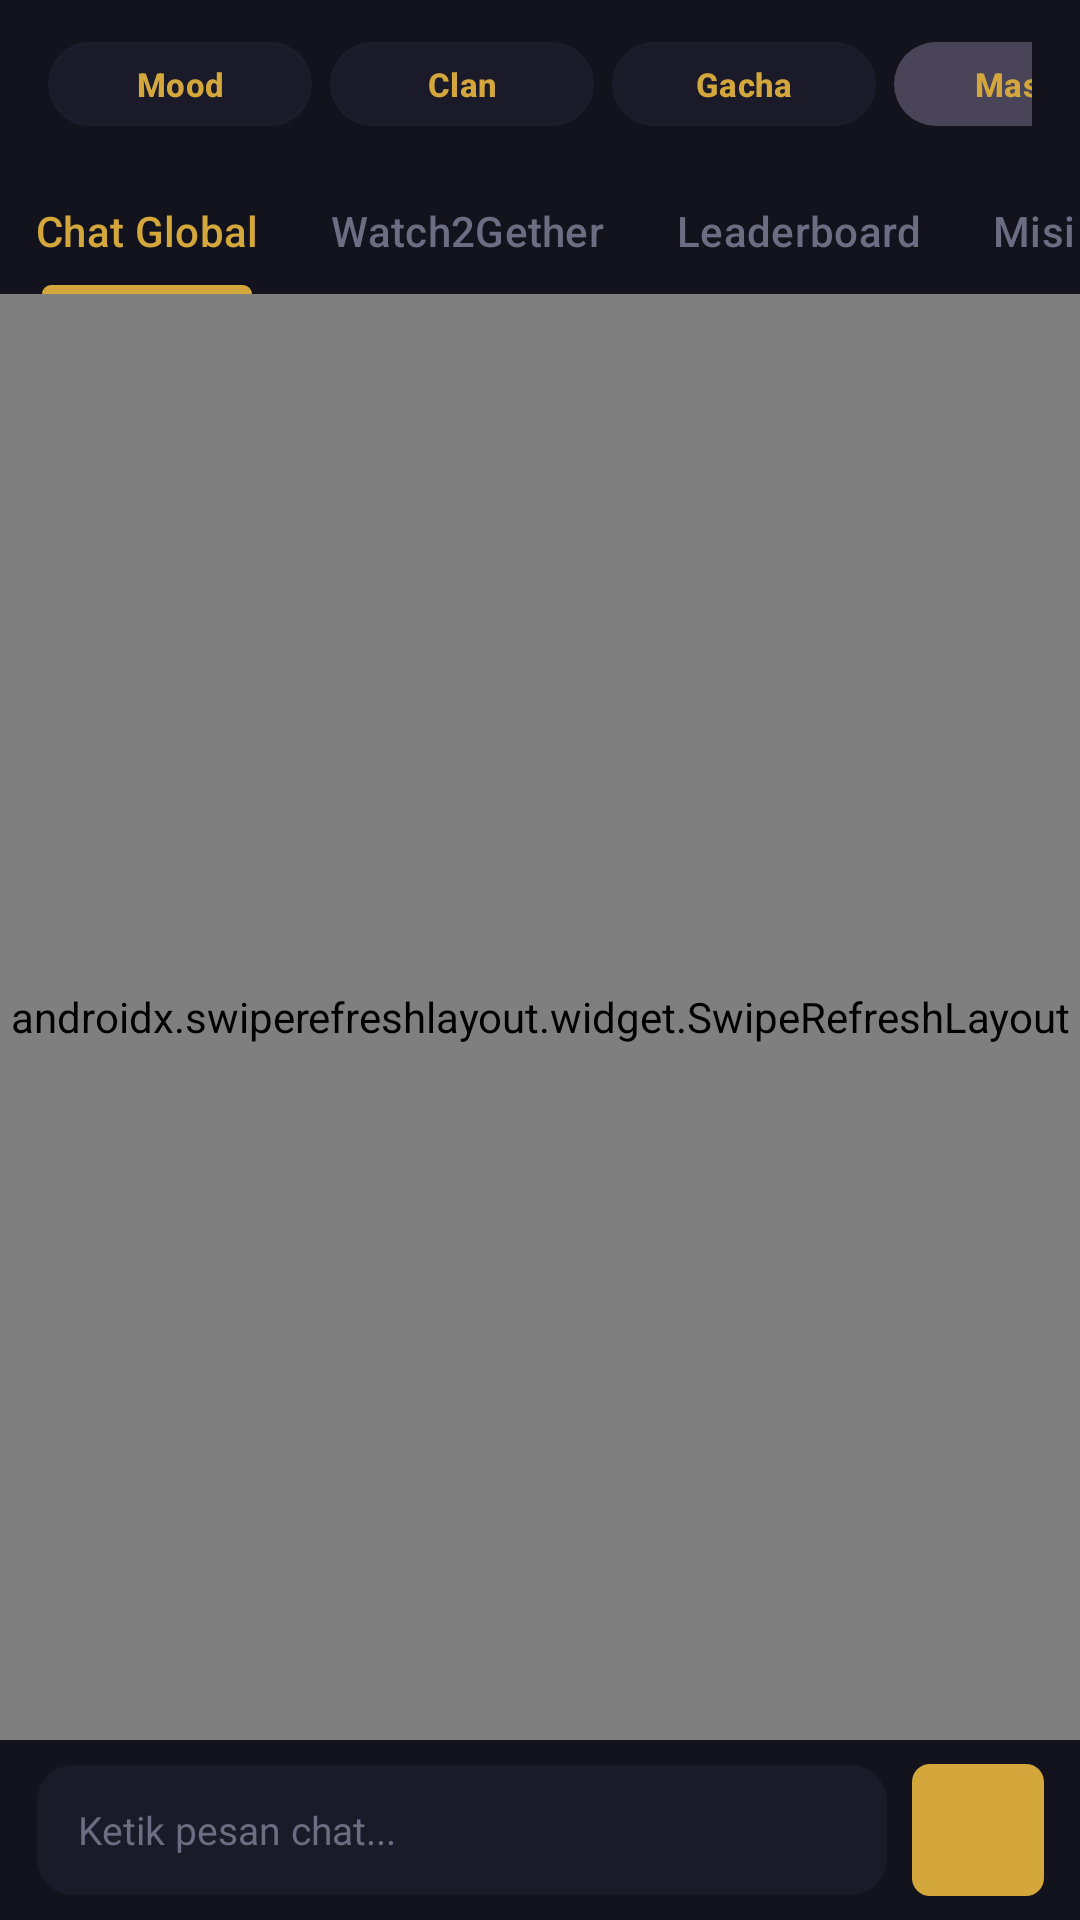

Layout XML and referenced resources for this Android screen:
<!-- AndroidManifest.xml: application theme Theme.NdikaNime -->
<!-- res/layout/fragment_community.xml -->
<?xml version="1.0" encoding="utf-8"?>
<LinearLayout xmlns:android="http://schemas.android.com/apk/res/android"
    xmlns:app="http://schemas.android.com/apk/res-auto"
    android:layout_width="match_parent"
    android:layout_height="match_parent"
    android:background="@color/bg_dark"
    android:orientation="vertical">

    
    <LinearLayout
        android:layout_width="match_parent"
        android:layout_height="56dp"
        android:background="@color/bg_surface"
        android:gravity="center_vertical"
        android:orientation="horizontal"
        android:paddingStart="16dp"
        android:paddingEnd="16dp">

        <TextView
            android:layout_width="0dp"
            android:layout_height="wrap_content"
            android:layout_weight="1"
            android:text="KOMUNITAS"
            android:textColor="@color/accent_gold"
            android:textSize="18sp"
            android:textStyle="bold" />

        <com.google.android.material.button.MaterialButton
            android:id="@+id/btnMoodTop"
            style="@style/Widget.Material3.Button.TonalButton"
            android:layout_width="wrap_content"
            android:layout_height="36dp"
            android:layout_marginEnd="6dp"
            android:backgroundTint="@color/bg_card"
            android:text="Mood"
            android:textColor="@color/accent_gold"
            android:textSize="11sp"
            android:textStyle="bold"
            app:cornerRadius="18dp"
            app:strokeColor="@color/border_subtle"
            app:strokeWidth="1dp" />

        <com.google.android.material.button.MaterialButton
            android:id="@+id/btnClanTop"
            style="@style/Widget.Material3.Button.TonalButton"
            android:layout_width="wrap_content"
            android:layout_height="36dp"
            android:layout_marginEnd="6dp"
            android:backgroundTint="@color/bg_card"
            android:text="Clan"
            android:textColor="@color/accent_gold"
            android:textSize="11sp"
            android:textStyle="bold"
            app:cornerRadius="18dp"
            app:strokeColor="@color/border_subtle"
            app:strokeWidth="1dp" />

        <com.google.android.material.button.MaterialButton
            android:id="@+id/btnGachaTop"
            style="@style/Widget.Material3.Button.TonalButton"
            android:layout_width="wrap_content"
            android:layout_height="36dp"
            android:layout_marginEnd="6dp"
            android:backgroundTint="@color/bg_card"
            android:text="Gacha"
            android:textColor="@color/accent_gold"
            android:textSize="11sp"
            android:textStyle="bold"
            app:cornerRadius="18dp"
            app:strokeColor="@color/border_subtle"
            app:strokeWidth="1dp" />

        
        <com.google.android.material.button.MaterialButton
            android:id="@+id/btnAccount"
            style="@style/Widget.Material3.Button.TonalButton"
            android:layout_width="wrap_content"
            android:layout_height="36dp"
            android:text="Masuk"
            android:textColor="@color/accent_gold"
            android:textSize="11sp"
            android:textStyle="bold"
            app:cornerRadius="18dp" />

    </LinearLayout>

    <com.google.android.material.tabs.TabLayout
        android:id="@+id/tabCommunity"
        android:layout_width="match_parent"
        android:layout_height="42dp"
        android:background="@color/bg_surface"
        app:tabIndicatorColor="@color/accent_gold"
        app:tabMode="scrollable"
        app:tabSelectedTextColor="@color/accent_gold"
        app:tabTextColor="@color/text_muted">

        <com.google.android.material.tabs.TabItem
            android:layout_width="wrap_content"
            android:layout_height="wrap_content"
            android:text="Chat Global" />

        <com.google.android.material.tabs.TabItem
            android:layout_width="wrap_content"
            android:layout_height="wrap_content"
            android:text="Watch2Gether" />

        <com.google.android.material.tabs.TabItem
            android:layout_width="wrap_content"
            android:layout_height="wrap_content"
            android:text="Leaderboard" />

        <com.google.android.material.tabs.TabItem
            android:layout_width="wrap_content"
            android:layout_height="wrap_content"
            android:text="Misi &amp; Streak" />

        <com.google.android.material.tabs.TabItem
            android:layout_width="wrap_content"
            android:layout_height="wrap_content"
            android:text="Pesan (DM)" />

    </com.google.android.material.tabs.TabLayout>

    
    <FrameLayout
        android:layout_width="match_parent"
        android:layout_height="0dp"
        android:layout_weight="1">

        <androidx.swiperefreshlayout.widget.SwipeRefreshLayout
            android:id="@+id/swipeRefreshCommunity"
            android:layout_width="match_parent"
            android:layout_height="match_parent">

            <androidx.recyclerview.widget.RecyclerView
                android:id="@+id/rvCommunity"
                android:layout_width="match_parent"
                android:layout_height="match_parent"
                android:clipToPadding="false"
                android:paddingTop="6dp"
                android:paddingBottom="8dp" />

        </androidx.swiperefreshlayout.widget.SwipeRefreshLayout>

        <ProgressBar
            android:id="@+id/pbCommunity"
            android:layout_width="wrap_content"
            android:layout_height="wrap_content"
            android:layout_gravity="center"
            android:indeterminateTint="@color/accent_gold"
            android:visibility="gone" />

        <TextView
            android:id="@+id/tvEmptyCommunity"
            android:layout_width="wrap_content"
            android:layout_height="wrap_content"
            android:layout_gravity="center"
            android:textColor="@color/text_muted"
            android:textSize="13sp"
            android:visibility="gone" />

        <com.google.android.material.floatingactionbutton.ExtendedFloatingActionButton
            android:id="@+id/btnCreateW2G"
            android:layout_width="wrap_content"
            android:layout_height="wrap_content"
            android:layout_gravity="bottom|end"
            android:layout_margin="16dp"
            android:backgroundTint="@color/accent_gold"
            android:text="Buat Room"
            android:textColor="@color/bg_dark"
            android:textStyle="bold"
            android:visibility="gone"
            app:icon="@drawable/ic_play"
            app:iconTint="@color/bg_dark" />

    </FrameLayout>

    
    <LinearLayout
        android:id="@+id/layoutChatInput"
        android:layout_width="match_parent"
        android:layout_height="wrap_content"
        android:background="@color/bg_surface"
        android:gravity="center_vertical"
        android:orientation="horizontal"
        android:paddingStart="12dp"
        android:paddingTop="8dp"
        android:paddingEnd="12dp"
        android:paddingBottom="8dp">

        <EditText
            android:id="@+id/etChatMessage"
            android:layout_width="0dp"
            android:layout_height="44dp"
            android:layout_weight="1"
            android:background="@drawable/bg_search_input"
            android:hint="Ketik pesan chat..."
            android:imeOptions="actionSend"
            android:inputType="textShortMessage"
            android:maxLines="3"
            android:paddingStart="14dp"
            android:paddingEnd="14dp"
            android:textColor="@color/text_primary"
            android:textColorHint="@color/text_muted"
            android:textSize="13sp" />

        <ImageButton
            android:id="@+id/btnSendChat"
            android:layout_width="44dp"
            android:layout_height="44dp"
            android:layout_marginStart="8dp"
            android:background="@drawable/bg_badge_gold"
            android:src="@drawable/ic_play"
            app:tint="@color/bg_dark" />

    </LinearLayout>

</LinearLayout>
<!-- resources referenced by this layout -->
<resources>
  <color name="accent_gold">#D4A73C</color>
  <color name="bg_card">#1A1A28</color>
  <color name="bg_dark">#0B0B10</color>
  <color name="bg_surface">#13131D</color>
  <color name="border_subtle">#1F2F2F45</color>
  <color name="text_muted">#6C6C82</color>
  <color name="text_primary">#FFFFFF</color>
  <!-- drawable bg_badge_gold (drawable) -->
  <?xml version="1.0" encoding="utf-8"?>
  <shape xmlns:android="http://schemas.android.com/apk/res/android"
      android:shape="rectangle">
      <corners android:radius="6dp" />
      <solid android:color="@color/accent_gold" />
  </shape>
  <!-- drawable bg_search_input (drawable) -->
  <?xml version="1.0" encoding="utf-8"?>
  <shape xmlns:android="http://schemas.android.com/apk/res/android"
      android:shape="rectangle">
      <corners android:radius="12dp" />
      <solid android:color="@color/bg_card" />
      <stroke android:width="1dp" android:color="@color/border_subtle" />
  </shape>
  <style name="Theme.NdikaNime" parent="Theme.Material3.Dark.NoActionBar">
          <item name="android:windowBackground">@color/bg_dark</item>
          <item name="android:colorBackground">@color/bg_dark</item>
          <item name="colorPrimary">@color/accent_gold</item>
          <item name="colorSecondary">@color/accent_orange</item>
          <item name="colorSurface">@color/bg_surface</item>
          <item name="android:statusBarColor">@color/bg_dark</item>
          <item name="android:navigationBarColor">@color/bg_dark</item>
          <item name="android:windowLightStatusBar">false</item>
          <item name="android:windowAnimationStyle">@style/WindowAnimationTransition</item>
      </style>
  <color name="accent_orange">#FF4E2D</color>
  <style name="WindowAnimationTransition">
          <item name="android:activityOpenEnterAnimation">@anim/slide_in_right</item>
          <item name="android:activityOpenExitAnimation">@anim/slide_out_left</item>
          <item name="android:activityCloseEnterAnimation">@anim/slide_in_left</item>
          <item name="android:activityCloseExitAnimation">@anim/slide_out_right</item>
      </style>
</resources>
